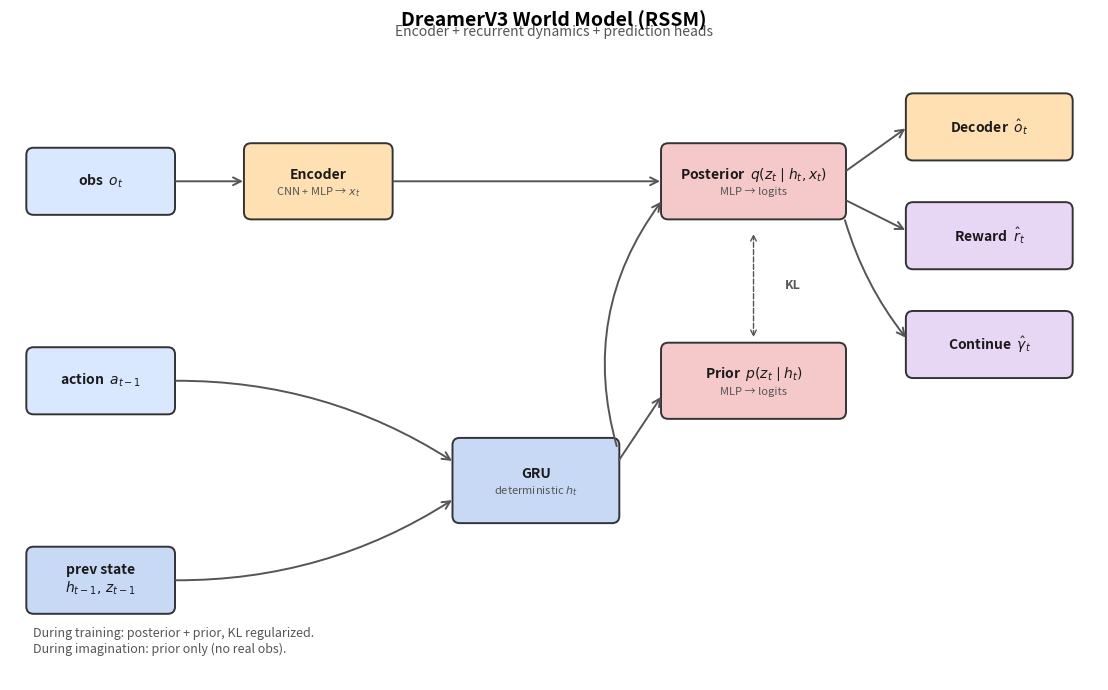
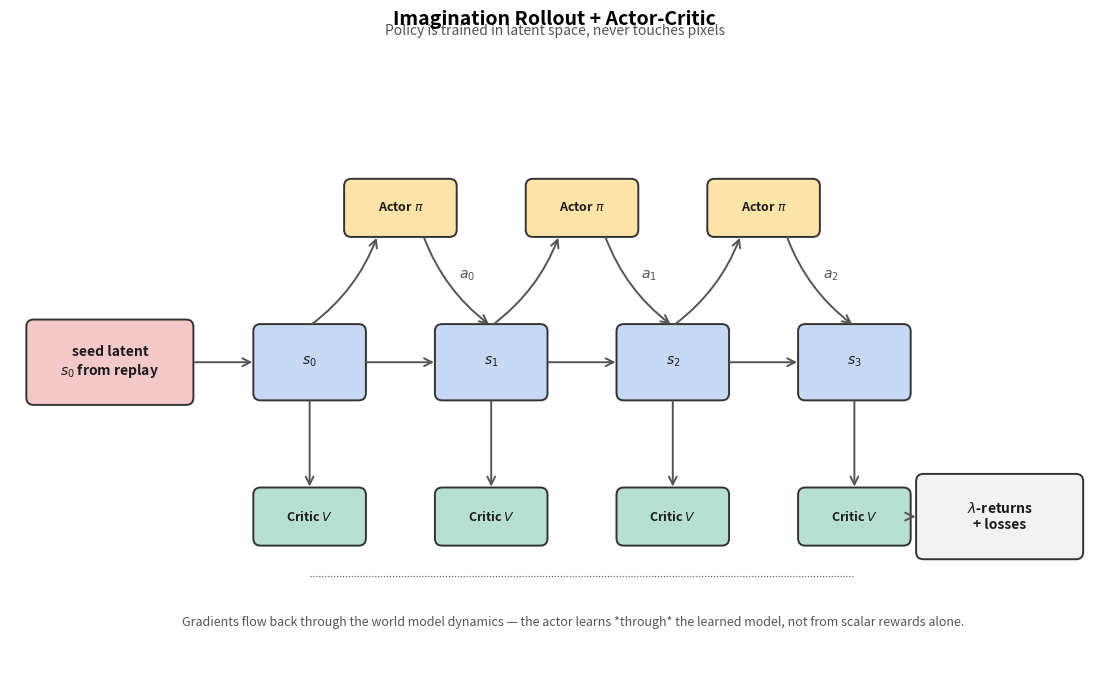
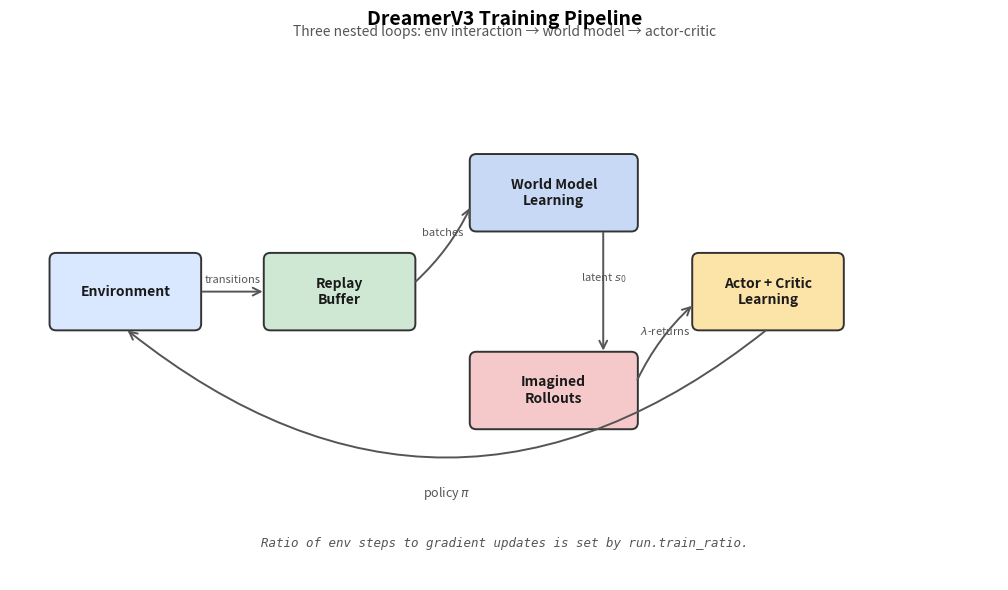

Source code (Python) for these figures, in order:
"""Render the DreamerV3 network as static architecture diagrams.

This script draws the DreamerV3 pipeline as a set of PNG figures using
matplotlib. It's intended as a teaching aid that complements
``docs/architecture.md`` — the markdown file ships mermaid diagrams that
render on GitHub, while this script produces standalone images you can
embed in slides, papers, or notebooks.

Three diagrams are produced:

1. ``world_model.png``  — the Recurrent State-Space Model (RSSM) plus
   encoder, decoder, and the reward / continue prediction heads.
2. ``imagination.png``  — the open-loop imagination rollout that feeds
   the actor-critic learning loop.
3. ``pipeline.png``     — the outer three-loop training diagram
   (environment → replay → world model → imagination → actor/critic).

The diagrams are schematic. Tensor shapes are shown symbolically
(``D``, ``S``, ``N``) rather than with preset-specific numbers, since
those drift across DreamerV3 releases.

Usage:
    # Render all three diagrams into docs/figures/
    python scripts/visualize_network.py

    # Pick a different output directory
    python scripts/visualize_network.py --output /tmp/dreamer_figures

    # Render only one diagram
    python scripts/visualize_network.py --only world_model

Requirements beyond the base install:
    pip install matplotlib
"""

from __future__ import annotations

import argparse
from pathlib import Path


# --------------------------------------------------------------------------
# Style
# --------------------------------------------------------------------------

# Color palette — grouped by architectural role. Chosen for clarity on
# both light and dark backgrounds.
PALETTE = {
    "env": "#d9e7ff",          # real environment
    "replay": "#cfe8d4",       # replay buffer
    "encoder": "#ffe0b3",      # observation encoder
    "decoder": "#ffe0b3",      # observation decoder
    "rssm_det": "#c7d9f5",     # RSSM deterministic (GRU / h_t)
    "rssm_stoch": "#f5c9c9",   # RSSM stochastic (z_t)
    "head": "#e8d6f5",         # prediction heads (reward / continue)
    "actor": "#fce3a8",        # policy
    "critic": "#b8e0d2",       # value
    "loss": "#f2f2f2",         # losses
    "arrow": "#555555",
    "edge": "#333333",
    "text": "#1a1a1a",
    "subtitle": "#555555",
}

BOX_EDGE_WIDTH = 1.4
ARROW_LW = 1.4


def _box(
    ax,
    xy,
    width,
    height,
    label,
    color,
    *,
    shape_text=None,
    rounded=True,
    fontsize=10,
    fontweight="bold",
):
    """Draw a labelled rectangle centred at ``xy``."""
    from matplotlib.patches import FancyBboxPatch, Rectangle

    x, y = xy
    left = x - width / 2
    bottom = y - height / 2
    if rounded:
        patch = FancyBboxPatch(
            (left, bottom),
            width,
            height,
            boxstyle="round,pad=0.02,rounding_size=0.08",
            linewidth=BOX_EDGE_WIDTH,
            edgecolor=PALETTE["edge"],
            facecolor=color,
        )
    else:
        patch = Rectangle(
            (left, bottom),
            width,
            height,
            linewidth=BOX_EDGE_WIDTH,
            edgecolor=PALETTE["edge"],
            facecolor=color,
        )
    ax.add_patch(patch)

    if shape_text:
        ax.text(
            x,
            y + 0.07,
            label,
            ha="center",
            va="center",
            fontsize=fontsize,
            fontweight=fontweight,
            color=PALETTE["text"],
        )
        ax.text(
            x,
            y - 0.12,
            shape_text,
            ha="center",
            va="center",
            fontsize=fontsize - 2,
            color=PALETTE["subtitle"],
            style="italic",
        )
    else:
        ax.text(
            x,
            y,
            label,
            ha="center",
            va="center",
            fontsize=fontsize,
            fontweight=fontweight,
            color=PALETTE["text"],
        )


def _arrow(ax, start, end, *, label=None, style="->", curve=0.0, ls="-"):
    """Draw a (possibly curved) arrow between two points."""
    from matplotlib.patches import FancyArrowPatch

    connectionstyle = f"arc3,rad={curve}" if curve else "arc3"
    arrow = FancyArrowPatch(
        start,
        end,
        arrowstyle=style,
        mutation_scale=14,
        linewidth=ARROW_LW,
        color=PALETTE["arrow"],
        connectionstyle=connectionstyle,
        linestyle=ls,
    )
    ax.add_patch(arrow)
    if label:
        mx = (start[0] + end[0]) / 2
        my = (start[1] + end[1]) / 2
        ax.text(
            mx,
            my + 0.08,
            label,
            ha="center",
            va="bottom",
            fontsize=8,
            color=PALETTE["subtitle"],
            style="italic",
        )


def _title(ax, title, subtitle=None):
    ax.set_title(title, fontsize=14, fontweight="bold", pad=14)
    if subtitle:
        ax.text(
            0.5,
            1.01,
            subtitle,
            ha="center",
            va="bottom",
            transform=ax.transAxes,
            fontsize=10,
            color=PALETTE["subtitle"],
            style="italic",
        )


def _frame(ax, xlim=(0, 10), ylim=(0, 6)):
    ax.set_xlim(*xlim)
    ax.set_ylim(*ylim)
    ax.set_aspect("equal")
    ax.set_xticks([])
    ax.set_yticks([])
    for spine in ax.spines.values():
        spine.set_visible(False)


# --------------------------------------------------------------------------
# Diagram 1 — World model (RSSM)
# --------------------------------------------------------------------------


def draw_world_model(ax):
    """RSSM world model: encoder + recurrent dynamics + heads."""
    _frame(ax, xlim=(0, 12), ylim=(0, 7))
    _title(
        ax,
        "DreamerV3 World Model (RSSM)",
        subtitle="Encoder + recurrent dynamics + prediction heads",
    )

    # Inputs.
    _box(ax, (1.0, 5.5), 1.6, 0.7, "obs  $o_t$", PALETTE["env"])
    _box(ax, (1.0, 3.3), 1.6, 0.7, "action  $a_{t-1}$", PALETTE["env"])
    _box(ax, (1.0, 1.1), 1.6, 0.7, "prev state\n$h_{t-1},\\, z_{t-1}$", PALETTE["rssm_det"])

    # Encoder.
    _box(
        ax,
        (3.4, 5.5),
        1.6,
        0.8,
        "Encoder",
        PALETTE["encoder"],
        shape_text="CNN + MLP → $x_t$",
    )

    # GRU (deterministic).
    _box(
        ax,
        (5.8, 2.2),
        1.8,
        0.9,
        "GRU",
        PALETTE["rssm_det"],
        shape_text="deterministic $h_t$",
    )

    # Prior and posterior stochastic heads.
    _box(
        ax,
        (8.2, 3.3),
        2.0,
        0.8,
        "Prior  $p(z_t \\mid h_t)$",
        PALETTE["rssm_stoch"],
        shape_text="MLP → logits",
    )
    _box(
        ax,
        (8.2, 5.5),
        2.0,
        0.8,
        "Posterior  $q(z_t \\mid h_t, x_t)$",
        PALETTE["rssm_stoch"],
        shape_text="MLP → logits",
    )

    # KL bridge between prior and posterior.
    ax.annotate(
        "",
        xy=(8.2, 4.95),
        xytext=(8.2, 3.75),
        arrowprops=dict(arrowstyle="<->", linestyle="--", color=PALETTE["arrow"]),
    )
    ax.text(
        8.55,
        4.35,
        "KL",
        ha="left",
        va="center",
        fontsize=9,
        fontweight="bold",
        color=PALETTE["subtitle"],
    )

    # Prediction heads.
    _box(ax, (10.8, 6.1), 1.8, 0.7, "Decoder  $\\hat o_t$", PALETTE["decoder"])
    _box(ax, (10.8, 4.9), 1.8, 0.7, "Reward  $\\hat r_t$", PALETTE["head"])
    _box(ax, (10.8, 3.7), 1.8, 0.7, "Continue  $\\hat \\gamma_t$", PALETTE["head"])

    # Arrows: obs → encoder
    _arrow(ax, (1.8, 5.5), (2.6, 5.5))
    # encoder → posterior
    _arrow(ax, (4.2, 5.5), (7.2, 5.5))
    # prev state → GRU
    _arrow(ax, (1.8, 1.1), (4.9, 2.0), curve=0.15)
    # action → GRU
    _arrow(ax, (1.8, 3.3), (4.9, 2.4), curve=-0.15)
    # GRU → h_t → prior
    _arrow(ax, (6.7, 2.4), (7.2, 3.15))
    # GRU → h_t → posterior (context for q)
    _arrow(ax, (6.7, 2.55), (7.2, 5.3), curve=-0.25)
    # posterior → decoder / reward / continue
    _arrow(ax, (9.2, 5.6), (9.9, 6.1), curve=0.0)
    _arrow(ax, (9.2, 5.3), (9.9, 4.95), curve=0.0)
    _arrow(ax, (9.2, 5.1), (9.9, 3.75), curve=0.1)

    # Legend for prior vs posterior.
    ax.text(
        0.25,
        0.3,
        "During training: posterior + prior, KL regularized.\n"
        "During imagination: prior only (no real obs).",
        fontsize=9,
        color=PALETTE["subtitle"],
        style="italic",
    )


# --------------------------------------------------------------------------
# Diagram 2 — Imagination rollout
# --------------------------------------------------------------------------


def draw_imagination(ax):
    """Imagined rollout through the prior, scored by actor / critic."""
    _frame(ax, xlim=(0, 12), ylim=(0, 7))
    _title(
        ax,
        "Imagination Rollout + Actor-Critic",
        subtitle="Policy is trained in latent space, never touches pixels",
    )

    # Seed latent.
    _box(
        ax,
        (1.1, 3.5),
        1.8,
        0.9,
        "seed latent\n$s_0$ from replay",
        PALETTE["rssm_stoch"],
    )

    # Latent chain.
    xs = [3.3, 5.3, 7.3, 9.3]
    for i, x in enumerate(xs):
        _box(ax, (x, 3.5), 1.2, 0.8, f"$s_{i}$", PALETTE["rssm_det"])

    # Actors above.
    for i, x in enumerate(xs[:-1]):
        ax_x = (x + xs[i + 1]) / 2
        _box(ax, (ax_x, 5.2), 1.2, 0.6, "Actor $\\pi$", PALETTE["actor"], fontsize=9)
        # s_i -> pi
        _arrow(ax, (x, 3.9), (ax_x - 0.25, 4.9), curve=0.15)
        # pi -> s_{i+1}  (action a_i delivered to next prior step)
        _arrow(ax, (ax_x + 0.25, 4.9), (xs[i + 1], 3.9), curve=0.15)
        ax.text(
            ax_x + 0.65,
            4.45,
            f"$a_{i}$",
            ha="left",
            va="center",
            fontsize=10,
            color=PALETTE["subtitle"],
            style="italic",
        )
        # Prior step: s_i -> s_{i+1}  (dynamics in latent space)
        _arrow(ax, (x + 0.6, 3.5), (xs[i + 1] - 0.6, 3.5))

    # Critics below.
    for i, x in enumerate(xs):
        _box(ax, (x, 1.8), 1.2, 0.6, "Critic $V$", PALETTE["critic"], fontsize=9)
        _arrow(ax, (x, 3.1), (x, 2.1), curve=0.0)

    # Returns box.
    _box(
        ax,
        (10.9, 1.8),
        1.8,
        0.9,
        "$\\lambda$-returns\n+ losses",
        PALETTE["loss"],
    )
    _arrow(ax, (9.9, 1.8), (10.0, 1.8))
    # Feed all critic outputs into returns box via a faint bus line.
    ax.plot(
        [xs[0], xs[-1]],
        [1.15, 1.15],
        color=PALETTE["arrow"],
        linewidth=0.8,
        linestyle=":",
    )

    # seed -> s_0
    _arrow(ax, (2.0, 3.5), (2.7, 3.5))

    # Gradient flow annotation.
    ax.text(
        6.2,
        0.6,
        "Gradients flow back through the world model dynamics —"
        " the actor learns *through* the learned model, not from"
        " scalar rewards alone.",
        ha="center",
        fontsize=9,
        color=PALETTE["subtitle"],
        style="italic",
    )


# --------------------------------------------------------------------------
# Diagram 3 — Full pipeline (three nested loops)
# --------------------------------------------------------------------------


def draw_pipeline(ax):
    """End-to-end DreamerV3 training loop."""
    _frame(ax, xlim=(0, 12), ylim=(-0.5, 6))
    _title(
        ax,
        "DreamerV3 Training Pipeline",
        subtitle="Three nested loops: env interaction → world model → actor-critic",
    )

    env = (1.4, 3.0)
    replay = (4.0, 3.0)
    wm = (6.6, 4.2)
    imag = (6.6, 1.8)
    ac = (9.2, 3.0)

    _box(ax, env, 1.8, 0.9, "Environment", PALETTE["env"])
    _box(ax, replay, 1.8, 0.9, "Replay\nBuffer", PALETTE["replay"])
    _box(ax, wm, 2.0, 0.9, "World Model\nLearning", PALETTE["rssm_det"])
    _box(ax, imag, 2.0, 0.9, "Imagined\nRollouts", PALETTE["rssm_stoch"])
    _box(ax, ac, 1.8, 0.9, "Actor + Critic\nLearning", PALETTE["actor"])

    _arrow(ax, (env[0] + 0.9, env[1]), (replay[0] - 0.9, replay[1]), label="transitions")
    _arrow(
        ax,
        (replay[0] + 0.9, replay[1] + 0.1),
        (wm[0] - 1.0, wm[1] - 0.15),
        label="batches",
        curve=0.1,
    )
    _arrow(
        ax,
        (wm[0] + 0.6, wm[1] - 0.45),
        (imag[0] + 0.6, imag[1] + 0.45),
        label="latent $s_0$",
    )
    _arrow(
        ax,
        (imag[0] + 1.0, imag[1] + 0.1),
        (ac[0] - 0.9, ac[1] - 0.15),
        label="$\\lambda$-returns",
        curve=-0.1,
    )
    # Actor-critic -> policy -> environment (feedback).
    _arrow(
        ax,
        (ac[0], ac[1] - 0.45),
        (env[0], env[1] - 0.45),
        curve=-0.4,
    )
    ax.text(
        (env[0] + ac[0]) / 2,
        0.55,
        "policy $\\pi$",
        ha="center",
        va="center",
        fontsize=9,
        color=PALETTE["subtitle"],
        style="italic",
    )

    # Side note on train_ratio.
    ax.text(
        6.0,
        -0.1,
        "Ratio of env steps to gradient updates is set by run.train_ratio.",
        ha="center",
        fontsize=9,
        color=PALETTE["subtitle"],
        style="italic",
        family="monospace",
    )


# --------------------------------------------------------------------------
# CLI
# --------------------------------------------------------------------------


DIAGRAMS = {
    "world_model": ("world_model.png", draw_world_model, (12, 7)),
    "imagination": ("imagination.png", draw_imagination, (12, 7)),
    "pipeline": ("pipeline.png", draw_pipeline, (12, 6)),
}


def parse_args():
    parser = argparse.ArgumentParser(
        description="Render DreamerV3 network architecture diagrams."
    )
    parser.add_argument(
        "--output",
        default="docs/figures",
        type=str,
        help="Directory to write PNG files into. Created if missing.",
    )
    parser.add_argument(
        "--only",
        default=None,
        choices=sorted(DIAGRAMS.keys()),
        help="Render only one diagram instead of all three.",
    )
    parser.add_argument(
        "--dpi",
        default=160,
        type=int,
        help="Output resolution in DPI (default: 160).",
    )
    return parser.parse_args()


def main():
    args = parse_args()

    try:
        import matplotlib
    except ImportError as exc:
        raise SystemExit(
            "scripts/visualize_network.py needs matplotlib. Install it with:\n"
            "    pip install matplotlib"
        ) from exc

    matplotlib.use("Agg")
    import matplotlib.pyplot as plt

    output_dir = Path(args.output).expanduser()
    output_dir.mkdir(parents=True, exist_ok=True)

    selected = [args.only] if args.only else list(DIAGRAMS.keys())
    written = []
    for name in selected:
        filename, draw_fn, figsize = DIAGRAMS[name]
        fig, ax = plt.subplots(figsize=figsize)
        draw_fn(ax)
        fig.tight_layout()
        out_path = output_dir / filename
        fig.savefig(out_path, dpi=args.dpi, bbox_inches="tight")
        plt.close(fig)
        written.append(out_path)
        print(f"wrote {out_path}")

    print(f"\n{len(written)} diagram(s) written to {output_dir}")


if __name__ == "__main__":
    main()
